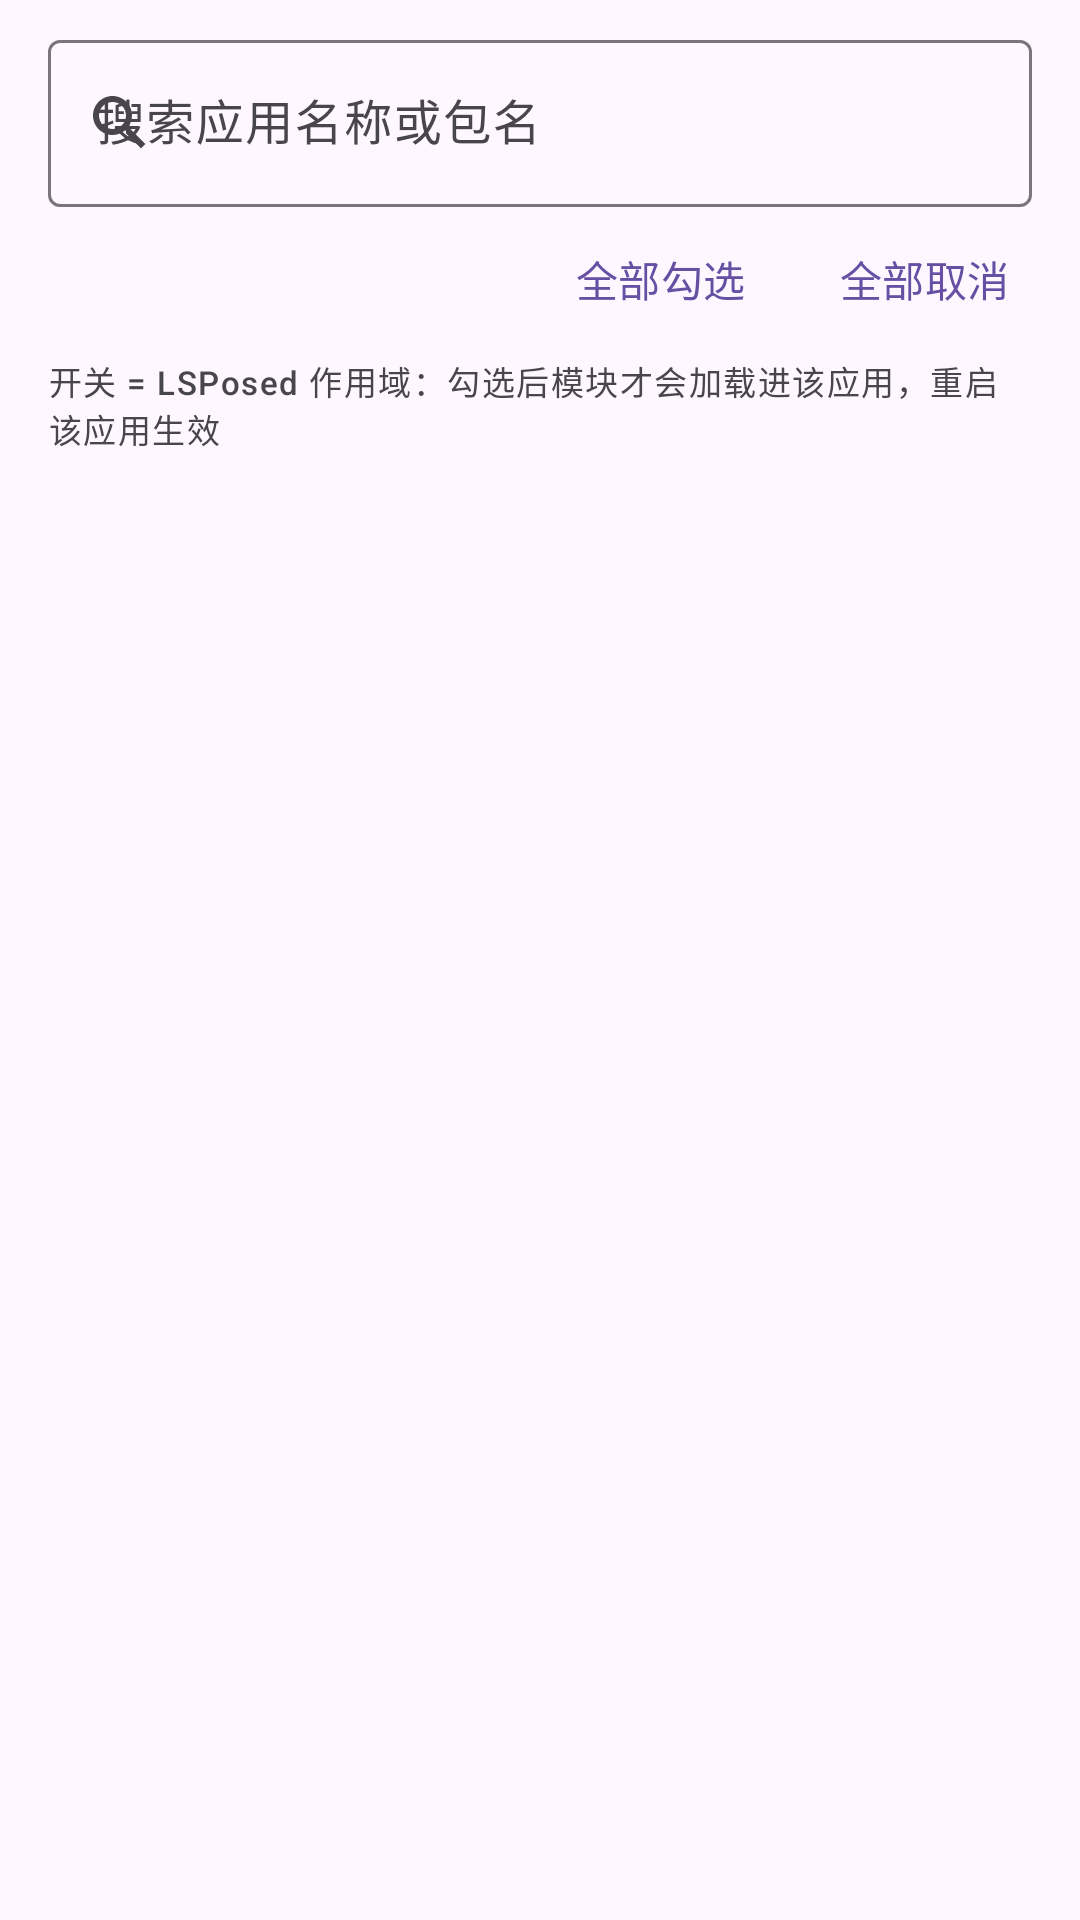

Produce the Android XML layout that renders to this screen, including the resource entries it uses.
<!-- AndroidManifest.xml: application theme Theme.HookVIP -->
<!-- res/layout/fragment_apps.xml -->
<?xml version="1.0" encoding="utf-8"?>
<LinearLayout xmlns:android="http://schemas.android.com/apk/res/android"
    xmlns:app="http://schemas.android.com/apk/res-auto"
    android:layout_width="match_parent"
    android:layout_height="match_parent"
    android:orientation="vertical">

    <com.google.android.material.textfield.TextInputLayout
        android:id="@+id/search_box"
        style="@style/Widget.Material3.TextInputLayout.OutlinedBox"
        android:layout_width="match_parent"
        android:layout_height="wrap_content"
        android:layout_marginStart="@dimen/screen_padding"
        android:layout_marginTop="8dp"
        android:layout_marginEnd="@dimen/screen_padding"
        android:hint="@string/apps_search_hint"
        app:startIconDrawable="@drawable/ic_search">

        <com.google.android.material.textfield.TextInputEditText
            android:id="@+id/search_input"
            android:layout_width="match_parent"
            android:layout_height="wrap_content"
            android:imeOptions="actionSearch"
            android:inputType="text"
            android:maxLines="1" />
    </com.google.android.material.textfield.TextInputLayout>

    <LinearLayout
        android:layout_width="match_parent"
        android:layout_height="wrap_content"
        android:gravity="center_vertical"
        android:orientation="horizontal"
        android:paddingStart="@dimen/screen_padding"
        android:paddingEnd="8dp">

        <TextView
            android:id="@+id/apps_count"
            android:layout_width="0dp"
            android:layout_height="wrap_content"
            android:layout_weight="1"
            android:textAppearance="?attr/textAppearanceBodySmall"
            android:textColor="?attr/colorOnSurfaceVariant" />

        <com.google.android.material.button.MaterialButton
            android:id="@+id/btn_enable_all"
            style="@style/Widget.Material3.Button.TextButton"
            android:layout_width="wrap_content"
            android:layout_height="wrap_content"
            android:text="@string/apps_enable_all" />

        <com.google.android.material.button.MaterialButton
            android:id="@+id/btn_disable_all"
            style="@style/Widget.Material3.Button.TextButton"
            android:layout_width="wrap_content"
            android:layout_height="wrap_content"
            android:text="@string/apps_disable_all" />
    </LinearLayout>

    <TextView
        android:id="@+id/apps_hint"
        android:layout_width="match_parent"
        android:layout_height="wrap_content"
        android:paddingStart="@dimen/screen_padding"
        android:paddingTop="2dp"
        android:paddingEnd="@dimen/screen_padding"
        android:paddingBottom="6dp"
        android:text="@string/apps_hint_active"
        android:textAppearance="?attr/textAppearanceLabelSmall"
        android:textColor="?attr/colorOnSurfaceVariant" />

    <FrameLayout
        android:layout_width="match_parent"
        android:layout_height="0dp"
        android:layout_weight="1">

        <androidx.recyclerview.widget.RecyclerView
            android:id="@+id/list"
            android:layout_width="match_parent"
            android:layout_height="match_parent"
            android:clipToPadding="false"
            android:paddingBottom="16dp"
            android:scrollbars="vertical" />

        <TextView
            android:id="@+id/empty"
            android:layout_width="match_parent"
            android:layout_height="wrap_content"
            android:layout_gravity="center"
            android:gravity="center"
            android:padding="32dp"
            android:text="@string/apps_empty"
            android:textAppearance="?attr/textAppearanceBodyMedium"
            android:textColor="?attr/colorOnSurfaceVariant"
            android:visibility="gone" />
    </FrameLayout>

</LinearLayout>
<!-- resources referenced by this layout -->
<resources>
  <dimen name="screen_padding">16dp</dimen>
  <!-- drawable ic_search (drawable) -->
  <vector xmlns:android="http://schemas.android.com/apk/res/android"
      android:width="24dp"
      android:height="24dp"
      android:viewportWidth="24"
      android:viewportHeight="24">
      <path
          android:fillColor="#FFFFFFFF"
          android:pathData="M15.5,14h-0.79l-0.28-0.27C15.41,12.59,16,11.11,16,9.5C16,5.91,13.09,3,9.5,3S3,5.91,3,9.5S5.91,16,9.5,16c1.61,0,3.09-0.59,4.23-1.57l0.27,0.28v0.79l5,4.99L20.49,19L15.5,14zM9.5,14C7.01,14,5,11.99,5,9.5S7.01,5,9.5,5S14,7.01,14,9.5S11.99,14,9.5,14z" />
  </vector>
  <string name="apps_disable_all">全部取消</string>
  <string name="apps_empty">没有匹配的应用</string>
  <string name="apps_enable_all">全部勾选</string>
  <string name="apps_hint_active">开关 = LSPosed 作用域：勾选后模块才会加载进该应用，重启该应用生效</string>
  <string name="apps_search_hint">搜索应用名称或包名</string>
  <style name="Theme.HookVIP" parent="Base.Theme.HookVIP" />
  <style name="Base.Theme.HookVIP" parent="Theme.Material3.DayNight.NoActionBar">
          <item name="android:windowLayoutInDisplayCutoutMode" tools:targetApi="p">shortEdges</item>
          <item name="android:windowLightStatusBar" tools:targetApi="m">?attr/isLightTheme</item>
          <item name="android:statusBarColor">@android:color/transparent</item>
          <item name="android:navigationBarColor">@android:color/transparent</item>
      </style>
</resources>
